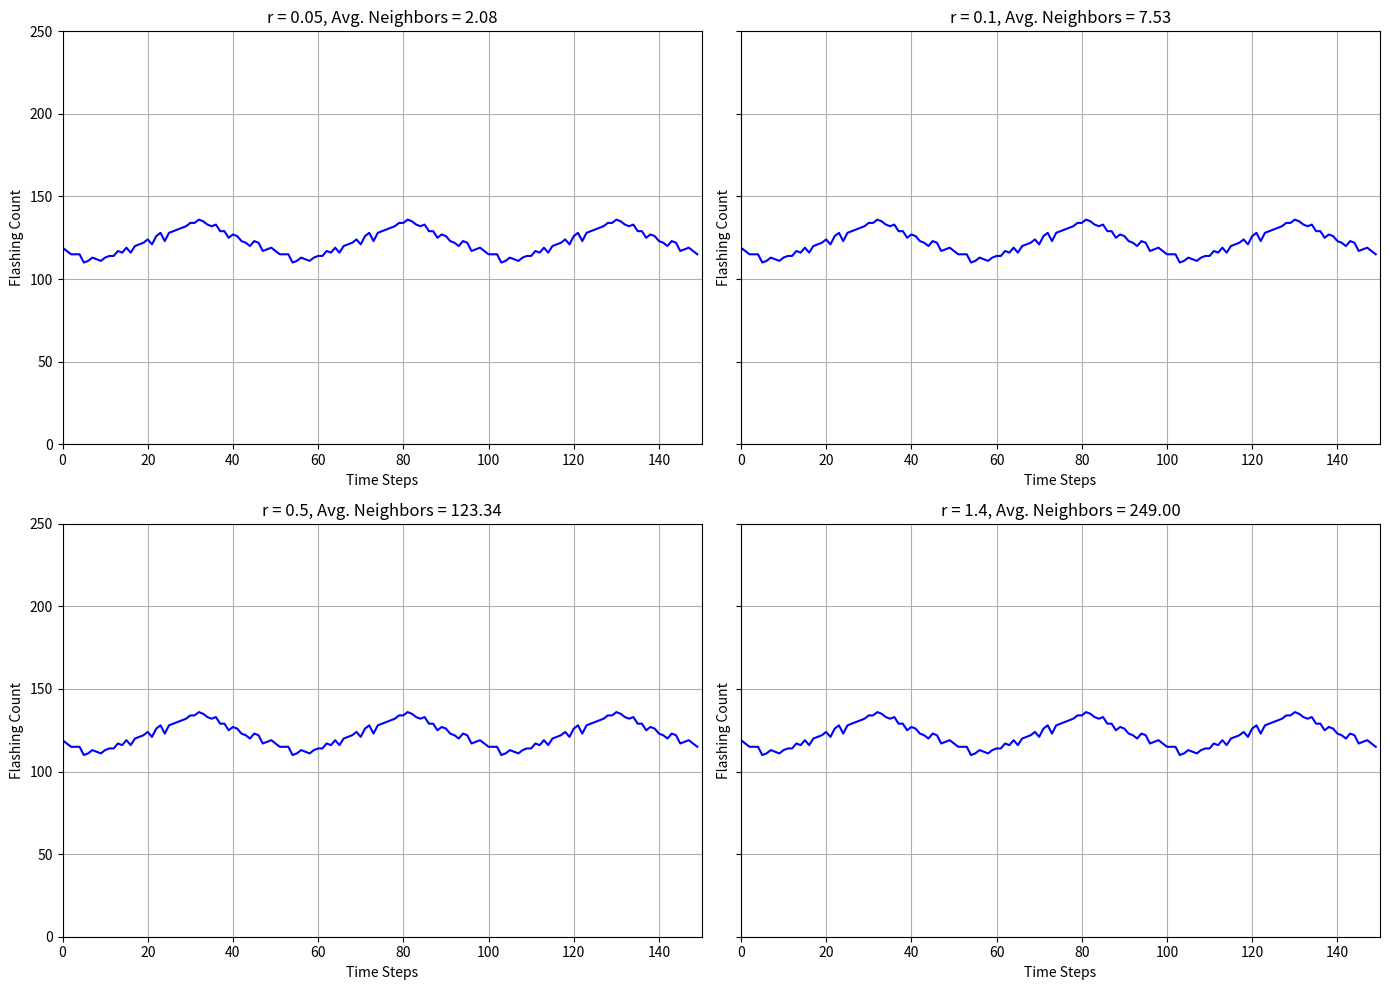
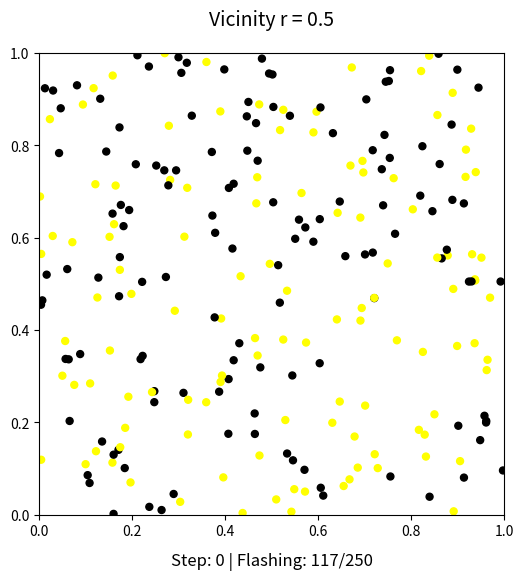

Source code (Python) for these figures, in order:
import numpy as np
import matplotlib.pyplot as plt
from scipy.spatial import KDTree
from matplotlib.animation import FuncAnimation

# -------------------- PARAMETERS --------------------
N = 250         # Number of fireflies
L = 50          # Flashing cycle length (L/2 flash, L/2 off)
T = 5000        # Total simulation time steps
vicinities = [0.05, 0.1, 0.5, 1.4]  # Vicinity distances to test

# -------------------- SIMULATION FUNCTION --------------------
def simulate_fireflies(r, T=T, positions=None, init_phases=None):
    if positions is None:
        positions = np.random.rand(N, 2)
    if init_phases is None:
        init_phases = np.random.randint(0, L, size=N)

    tree = KDTree(positions)
    neighbors = [tree.query_ball_point(pos, r) for pos in positions]
    avg_neighbors = np.mean([len(nb) - 1 for nb in neighbors])

    flashing_counts = []
    phases = init_phases.copy()
    
    for t in range(T):
        flashing = (phases < (L // 2))
        flashing_counts.append(np.sum(flashing))

        new_phases = (phases + 1) % L
        for i in range(N):
            if phases[i] == 0:
                flashing_neighbors = np.sum(flashing[neighbors[i]])
                if flashing_neighbors >= 1:  # Looser condition to promote sync
                    new_phases[i] = (new_phases[i] + 1) % L
        phases = new_phases

    return flashing_counts, avg_neighbors, positions, init_phases

# -------------------- PLOTTING RESULTS --------------------
def plot_flashing_counts(results, avg_neighbors_dict):
    fig, axs = plt.subplots(2, 2, figsize=(14, 10), sharey=True)
    axs = axs.flatten()

    for idx, r in enumerate(vicinities):
        axs[idx].plot(results[r][:150], color='blue', linewidth=1.5)
        axs[idx].set_xlim(0, 150)
        axs[idx].set_ylim(0, N)
        axs[idx].set_title(f"r = {r}, Avg. Neighbors = {avg_neighbors_dict[r]:.2f}")
        axs[idx].set_xlabel("Time Steps")
        axs[idx].set_ylabel("Flashing Count")
        axs[idx].grid(True)

    plt.tight_layout()
    plt.show()

# -------------------- ANIMATION FUNCTION --------------------
def animate_fireflies(r):
    MAX_STEPS = 3000

    positions = np.random.rand(N, 2)
    init_phases = np.random.randint(0, L, size=N)
    phases = init_phases.copy()
    tree = KDTree(positions)
    neighbors = [tree.query_ball_point(pos, r) for pos in positions]

    flashing_states = []
    time_steps = 0
    synchronized = False

    while not synchronized and time_steps < MAX_STEPS:
        flashing = (phases < (L // 2))
        flashing_states.append(flashing.copy())

        if np.sum(flashing) >= 0.98 * N:
            synchronized = True
            break

        new_phases = (phases + 1) % L
        for i in range(N):
            flashing_neighbors = np.sum(flashing[neighbors[i]])
            sync_strength = flashing_neighbors / len(neighbors[i])  # between 0 and 1
            if sync_strength >= 0.5:  # only shift if strong flashing environment
                phase_shift = int(np.ceil(sync_strength * 3))  # more conservative jump
                new_phases[i] = (new_phases[i] + phase_shift) % L
        phases = new_phases
        time_steps += 1
        print(f"Step {time_steps} completed. Flashing: {np.sum(flashing)}")

    fig, ax = plt.subplots(figsize=(6, 6))
    scat = ax.scatter([], [], s=25)
    ax.set_xlim(0, 1)
    ax.set_ylim(0, 1)
    ax.set_title(f"Vicinity r = {r}", fontsize=14, pad=20)
    info_text = ax.text(0.5, -0.1, "", ha='center', va='center', transform=ax.transAxes, fontsize=12)

    def update(frame):
        flash = flashing_states[frame]
        colors = ['yellow' if f else 'black' for f in flash]
        scat.set_offsets(positions)
        scat.set_color(colors)

        info_text.set_text(f"Step: {frame} | Flashing: {np.sum(flash)}/{N}")

        if frame == len(flashing_states) - 1:
            if synchronized:
                info_text.set_text(f"✅ Synchronized at Step {frame} ({np.sum(flash)} flashing)")
                print(f"✅ Simulation complete — ~98% sync achieved in {frame} steps.")
            else:
                info_text.set_text(f"🔁 Max steps ({MAX_STEPS}) reached. Sync incomplete.")
                print(f"🔁 Simulation stopped at {frame} steps. Full sync not achieved.")

        return scat, info_text

    ani = FuncAnimation(fig, update, frames=len(flashing_states), interval=80, blit=True)
    plt.show()

# -------------------- MAIN EXECUTION --------------------
if __name__ == "__main__":
    shared_positions = np.random.rand(N, 2)
    shared_phases = np.random.randint(0, L, size=N)

    flashing_results = {}
    avg_neighbors_dict = {}

    for r in vicinities:
        flash_counts, avg_nb, _, _ = simulate_fireflies(r, T=T, positions=shared_positions, init_phases=shared_phases)
        flashing_results[r] = flash_counts
        avg_neighbors_dict[r] = avg_nb
        print(f"Vicinity r = {r}: Avg. Neighbors = {avg_nb:.2f}")

    plot_flashing_counts(flashing_results, avg_neighbors_dict)

    # Run smart animation that ends when synchronized or hits 3000 steps
    animate_fireflies(r=0.5)
